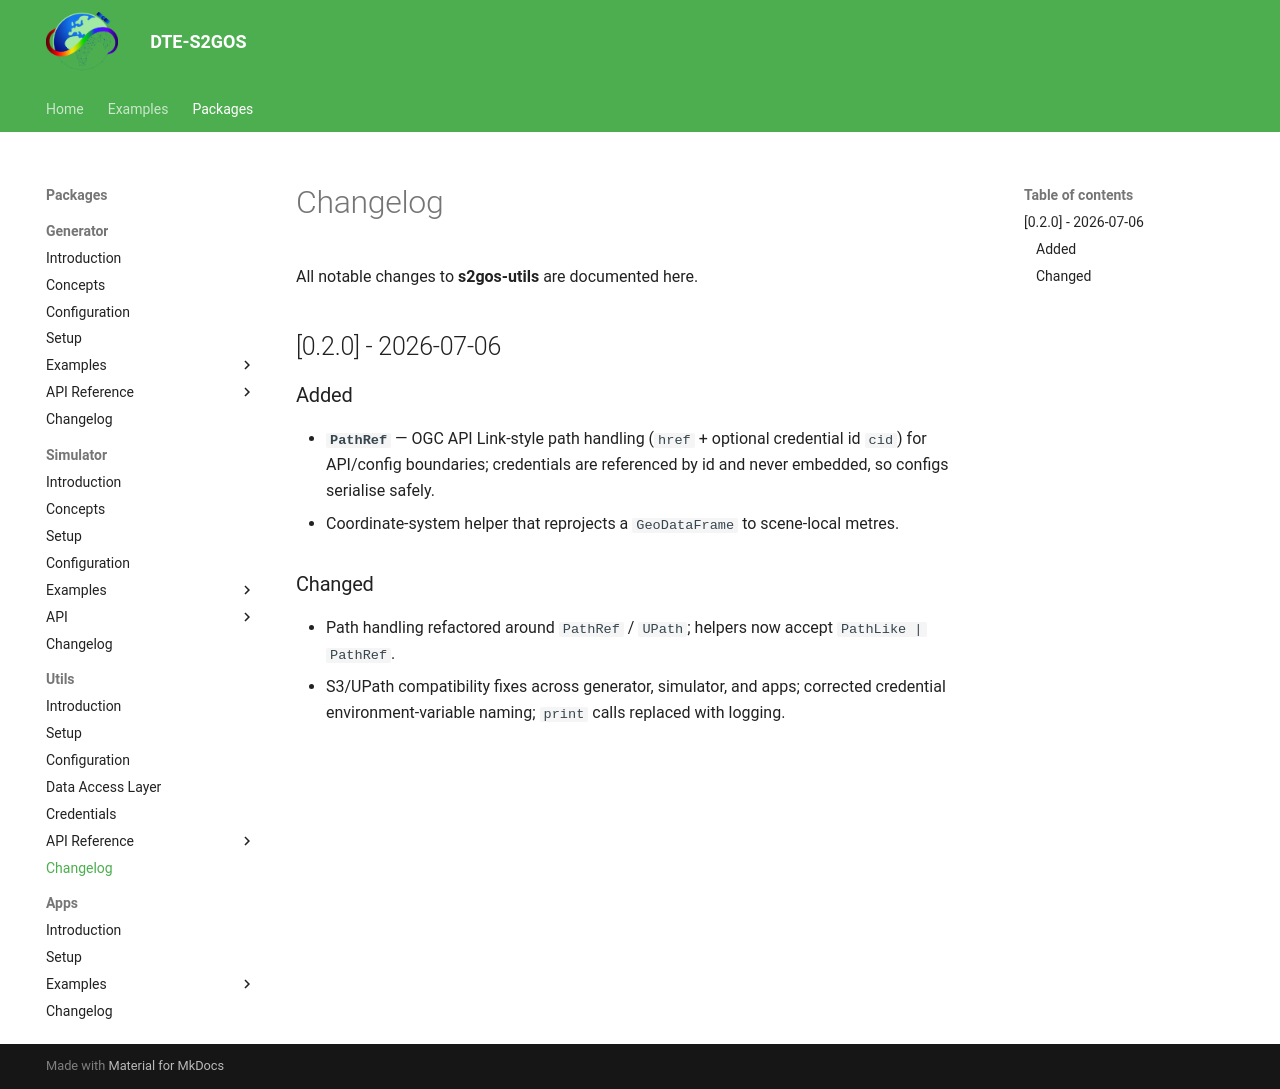

repository: s2gos-dev/s2gos-mono · page: s2gos-utils/changelog/index.html · generator: mkdocs

# Changelog

All notable changes to **s2gos-utils** are documented here.

## [0.2.0] - 2026-07-06

### Added

- **`PathRef`** — OGC API Link-style path handling (`href` + optional credential id `cid`) for
  API/config boundaries; credentials are referenced by id and never embedded, so configs
  serialise safely.
- Coordinate-system helper that reprojects a `GeoDataFrame` to scene-local metres.

### Changed

- Path handling refactored around `PathRef` / `UPath`; helpers now accept `PathLike | PathRef`.
- S3/UPath compatibility fixes across generator, simulator, and apps; corrected credential
  environment-variable naming; `print` calls replaced with logging.
